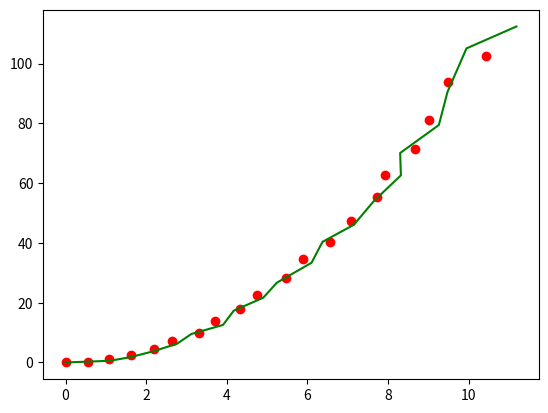

This figure's Python source:
import numpy as np
import matplotlib.pyplot as plt

def kalman_xy(state, P, measurement, R,
              motion = np.matrix('0. 0. 0. 0.').T,
              Q = np.matrix(np.eye(4))):
    """
    Parameters:
    state: initial state 4-tuple of location and velocity: (x0, x1, x0_dot, x1_dot)
    P: initial uncertainty convariance matrix
    measurement: observed position
    R: measurement noise
    motion: external motion added to state vector state
    Q: motion noise (same shape as P)
    """
    return kalman(state, P, measurement, R, motion, Q,
                  F = np.matrix('''
                      1. 0. 1. 0.;
                      0. 1. 0. 1.;
                      0. 0. 1. 0.;
                      0. 0. 0. 1.
                      '''),
                  H = np.matrix('''
                      1. 0. 0. 0.;
                      0. 1. 0. 0.'''))

def kalman(state, P, measurement, R, motion, Q, F, H):
    '''
    Parameters:
    state: initial state
    P: initial uncertainty convariance matrix
    measurement: observed position (same shape as H*state)
    R: measurement noise (same shape as H)
    motion: external motion added to state vector state
    Q: motion noise (same shape as P)
    F: next state function: x_prime = F*state
    H: measurement function: position = H*state

    Return: the updated and predicted new values for (state, P)

    See also http://en.wikipedia.org/wiki/Kalman_filter

    This version of kalman can be applied to many different situations by
    appropriately defining F and H
    '''
    # UPDATE state, P based on measurement m
    # distance between measured and current position-belief
    y = np.matrix(measurement).T - H * state
    S = H * P * H.T + R  # residual convariance
    K = P * H.T * S.I    # Kalman gain
    state = state + K*y
    I = np.matrix(np.eye(F.shape[0])) # identity matrix
    P = (I - K*H)*P

    # PREDICT state, P based on motion
    state = F*state + motion
    P = F*P*F.T + Q

    return state, P

def demo_kalman_xy():
    state = np.matrix('0. 0. 0. 0.').T
    P = np.matrix(np.eye(4))*1000 # initial uncertainty

    N = 20
    true_x = np.linspace(0.0, 10.0, N)
    true_y = true_x**2
    observed_x = true_x + 0.05*np.random.random(N)*true_x
    observed_y = true_y + 0.05*np.random.random(N)*true_y
    plt.plot(observed_x, observed_y, 'ro')
    result = []
    R = 0.01**2
    for meas in zip(observed_x, observed_y):
        print(meas)
        state, P = kalman_xy(state, P, meas, R)
        print(state)
        print("-----")
        print((state[:2]).tolist()[0][0])
        result.append((state[:2]).tolist())
    kalman_x, kalman_y = zip(*result)
    print("kalman_x: {}".format(kalman_x))
    print("kalman_y: {}".format(kalman_y))
    plt.plot(kalman_x, kalman_y, 'g-')
    plt.show()

if __name__ == '__main__':
    demo_kalman_xy()